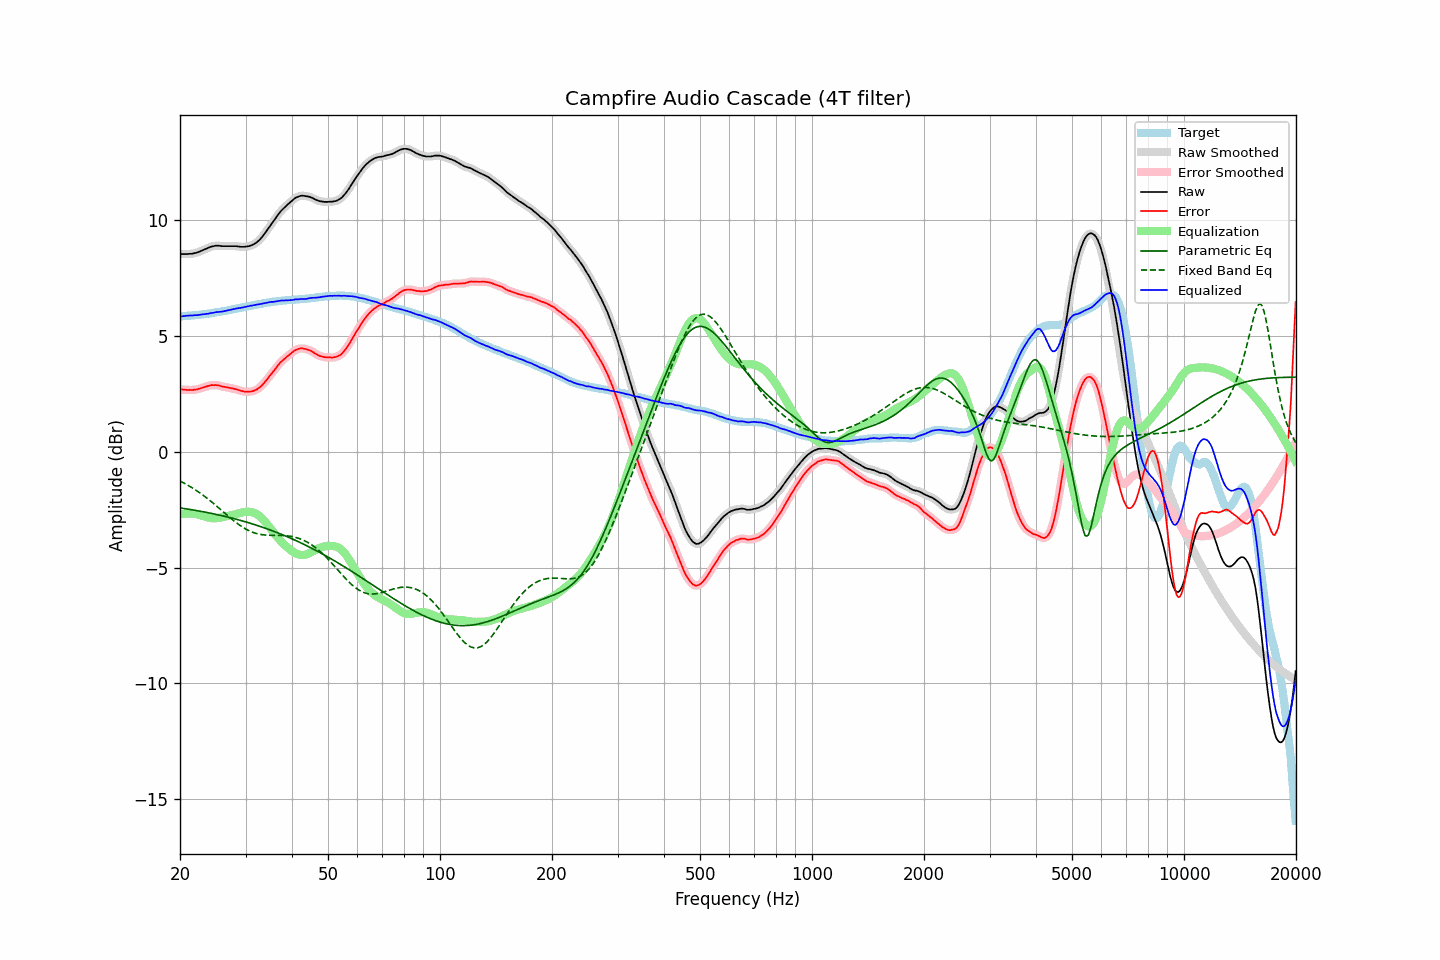

The table this chart was drawn from, first rows:
frequency, raw, error, smoothed, error_smoothed, equalization, parametric_eq, fixed_band_eq, equalized_raw, equalized_smoothed, target
20.00, 8.54, 2.70, 8.54, 2.70, -2.71, -2.42, -1.26, 5.84, 5.84, 5.84
20.20, 8.53, 2.69, 8.54, 2.69, -2.69, -2.43, -1.30, 5.84, 5.84, 5.84
20.40, 8.53, 2.68, 8.53, 2.68, -2.68, -2.44, -1.33, 5.85, 5.85, 5.85
20.61, 8.53, 2.67, 8.53, 2.67, -2.67, -2.46, -1.37, 5.86, 5.86, 5.86
20.81, 8.53, 2.67, 8.53, 2.67, -2.67, -2.47, -1.41, 5.87, 5.87, 5.86
21.02, 8.53, 2.66, 8.54, 2.67, -2.66, -2.48, -1.45, 5.87, 5.87, 5.87
21.23, 8.54, 2.67, 8.54, 2.67, -2.66, -2.49, -1.49, 5.88, 5.88, 5.87
21.44, 8.54, 2.66, 8.55, 2.67, -2.67, -2.50, -1.53, 5.88, 5.88, 5.88
21.66, 8.55, 2.66, 8.56, 2.67, -2.67, -2.51, -1.58, 5.88, 5.89, 5.89
21.87, 8.57, 2.68, 8.57, 2.67, -2.68, -2.52, -1.62, 5.89, 5.89, 5.89
22.09, 8.58, 2.68, 8.59, 2.69, -2.69, -2.54, -1.66, 5.89, 5.89, 5.90
22.31, 8.60, 2.70, 8.61, 2.70, -2.71, -2.55, -1.71, 5.90, 5.90, 5.91
22.54, 8.63, 2.72, 8.63, 2.72, -2.72, -2.56, -1.76, 5.91, 5.91, 5.91
22.76, 8.66, 2.75, 8.66, 2.74, -2.74, -2.57, -1.81, 5.92, 5.92, 5.92
22.99, 8.69, 2.77, 8.69, 2.77, -2.77, -2.59, -1.86, 5.93, 5.93, 5.93
23.22, 8.72, 2.79, 8.72, 2.79, -2.79, -2.60, -1.91, 5.94, 5.94, 5.94
23.45, 8.75, 2.81, 8.75, 2.81, -2.81, -2.61, -1.96, 5.94, 5.94, 5.95
23.69, 8.78, 2.83, 8.78, 2.83, -2.83, -2.63, -2.02, 5.95, 5.95, 5.96
23.92, 8.81, 2.85, 8.82, 2.85, -2.85, -2.64, -2.07, 5.97, 5.97, 5.97
24.16, 8.84, 2.87, 8.84, 2.87, -2.86, -2.65, -2.13, 5.98, 5.98, 5.98
24.40, 8.86, 2.88, 8.86, 2.88, -2.87, -2.67, -2.18, 5.99, 5.99, 5.98
24.65, 8.87, 2.87, 8.88, 2.88, -2.87, -2.68, -2.24, 6.00, 6.01, 6.00
24.89, 8.89, 2.88, 8.89, 2.88, -2.87, -2.70, -2.30, 6.02, 6.02, 6.01
25.14, 8.89, 2.87, 8.89, 2.87, -2.87, -2.71, -2.36, 6.03, 6.03, 6.02
25.39, 8.89, 2.86, 8.89, 2.86, -2.86, -2.73, -2.42, 6.04, 6.04, 6.03
25.65, 8.88, 2.84, 8.88, 2.84, -2.84, -2.74, -2.48, 6.04, 6.04, 6.04
25.91, 8.87, 2.81, 8.88, 2.82, -2.83, -2.76, -2.54, 6.05, 6.05, 6.06
26.16, 8.87, 2.80, 8.87, 2.80, -2.81, -2.77, -2.60, 6.06, 6.06, 6.07
26.43, 8.87, 2.79, 8.87, 2.79, -2.80, -2.79, -2.66, 6.08, 6.08, 6.08
26.69, 8.87, 2.79, 8.87, 2.78, -2.78, -2.81, -2.72, 6.09, 6.09, 6.09
26.96, 8.87, 2.77, 8.87, 2.77, -2.77, -2.82, -2.78, 6.11, 6.11, 6.11
27.23, 8.87, 2.76, 8.87, 2.76, -2.75, -2.84, -2.84, 6.12, 6.12, 6.12
27.50, 8.87, 2.74, 8.87, 2.74, -2.74, -2.86, -2.90, 6.13, 6.13, 6.14
27.77, 8.87, 2.73, 8.87, 2.73, -2.73, -2.88, -2.95, 6.15, 6.15, 6.15
28.05, 8.87, 2.71, 8.87, 2.71, -2.71, -2.90, -3.01, 6.17, 6.17, 6.16
28.33, 8.87, 2.70, 8.87, 2.70, -2.69, -2.91, -3.06, 6.19, 6.18, 6.17
28.62, 8.86, 2.67, 8.86, 2.67, -2.67, -2.93, -3.11, 6.20, 6.19, 6.19
28.90, 8.85, 2.65, 8.85, 2.65, -2.65, -2.95, -3.16, 6.20, 6.20, 6.20
29.19, 8.84, 2.62, 8.85, 2.63, -2.63, -2.97, -3.21, 6.21, 6.21, 6.22
29.48, 8.84, 2.61, 8.84, 2.61, -2.62, -2.99, -3.26, 6.23, 6.23, 6.23
29.78, 8.84, 2.60, 8.85, 2.60, -2.60, -3.01, -3.30, 6.24, 6.24, 6.25
30.08, 8.85, 2.60, 8.85, 2.59, -2.59, -3.03, -3.34, 6.26, 6.26, 6.26
30.38, 8.86, 2.59, 8.86, 2.59, -2.59, -3.05, -3.38, 6.27, 6.27, 6.28
30.68, 8.87, 2.59, 8.88, 2.59, -2.59, -3.07, -3.41, 6.28, 6.29, 6.28
30.99, 8.90, 2.60, 8.90, 2.60, -2.60, -3.09, -3.44, 6.31, 6.30, 6.30
31.30, 8.92, 2.61, 8.93, 2.61, -2.61, -3.11, -3.47, 6.31, 6.31, 6.31
31.61, 8.96, 2.63, 8.96, 2.63, -2.64, -3.14, -3.50, 6.33, 6.33, 6.33
31.93, 9.00, 2.66, 9.00, 2.66, -2.67, -3.16, -3.52, 6.34, 6.34, 6.34
32.24, 9.05, 2.70, 9.05, 2.70, -2.70, -3.18, -3.54, 6.35, 6.35, 6.36
32.57, 9.11, 2.75, 9.11, 2.75, -2.75, -3.20, -3.55, 6.36, 6.36, 6.37
32.89, 9.18, 2.80, 9.19, 2.80, -2.81, -3.23, -3.57, 6.38, 6.38, 6.38
33.22, 9.26, 2.87, 9.26, 2.87, -2.87, -3.25, -3.58, 6.39, 6.39, 6.39
33.55, 9.35, 2.94, 9.35, 2.94, -2.95, -3.27, -3.59, 6.41, 6.41, 6.41
33.89, 9.44, 3.03, 9.45, 3.02, -3.02, -3.30, -3.59, 6.42, 6.42, 6.42
34.23, 9.54, 3.11, 9.54, 3.11, -3.11, -3.32, -3.60, 6.44, 6.44, 6.44
34.57, 9.64, 3.20, 9.64, 3.20, -3.19, -3.35, -3.60, 6.45, 6.45, 6.44
34.92, 9.74, 3.29, 9.74, 3.29, -3.28, -3.37, -3.61, 6.46, 6.46, 6.45
35.27, 9.84, 3.37, 9.84, 3.37, -3.37, -3.40, -3.61, 6.47, 6.47, 6.47
35.62, 9.93, 3.46, 9.94, 3.46, -3.47, -3.43, -3.61, 6.47, 6.47, 6.48
35.97, 10.03, 3.55, 10.04, 3.55, -3.55, -3.45, -3.61, 6.48, 6.48, 6.49
... 635 more rows
